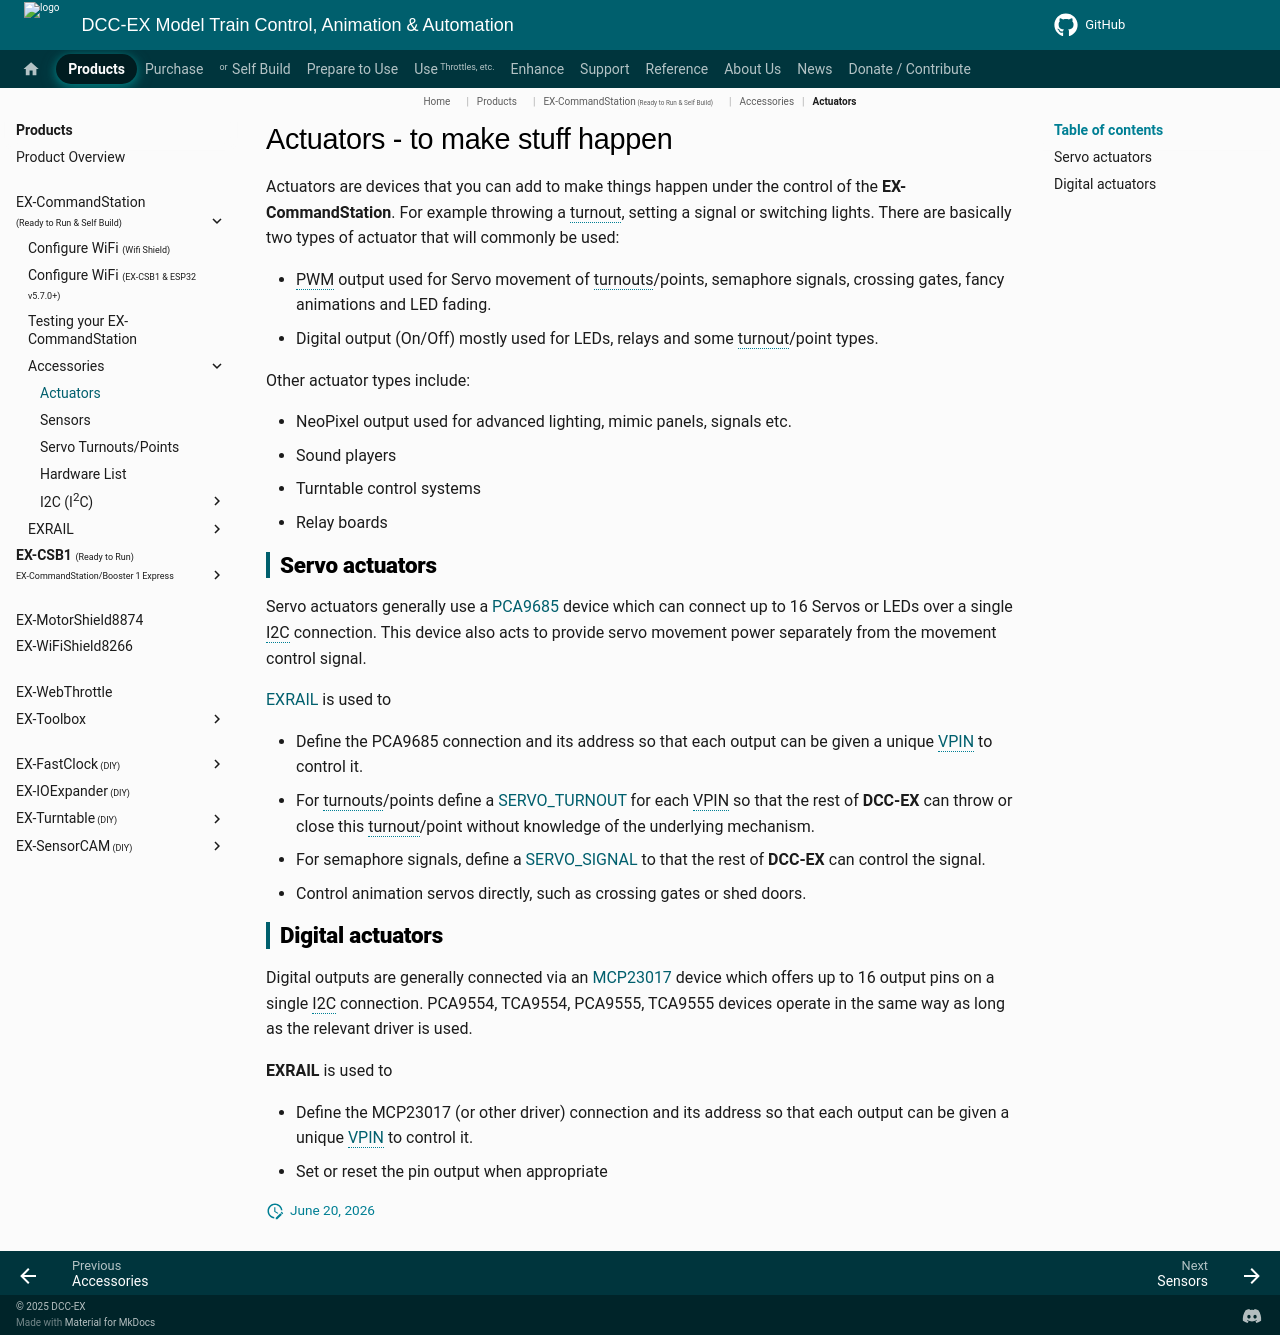

repository: DCC-EX/mkdocs-test · page: products/ex-commandstation/accessories/actuators/index.html · generator: mkdocs

# Actuators - to make stuff happen

Actuators are devices that you can add to make things happen under the control of the **EX-CommandStation**. For example throwing a turnout, setting a signal or switching lights. There are basically two types of actuator that will commonly be used:

- PWM output used for Servo movement of turnouts/points, semaphore signals, crossing gates, fancy animations and LED fading.
- Digital output (On/Off) mostly used for LEDs, relays and some turnout/point types.

Other actuator types include:

- NeoPixel output used for advanced lighting, mimic panels, signals etc.
- Sound players
- Turntable control systems
- Relay boards

## Servo actuators

Servo actuators generally use a [PCA9685](?PCA9685) device which can connect up to 16 Servos or LEDs over a single I2C connection. This device also acts to provide servo movement power separately from the movement control signal.

[EXRAIL](?EXRAIL) is used to

- Define the PCA9685 connection and its address so that each output can be given a unique [VPIN](?VPIN) to control it.
- For turnouts/points define a [SERVO_TURNOUT](?SERVO_TURNOUT) for each VPIN so that the rest of **DCC-EX** can throw or close this turnout/point without knowledge of the underlying mechanism.
- For semaphore signals, define a [SERVO_SIGNAL](?SERVO_SIGNAL) to that the rest of **DCC-EX** can control the signal.
- Control animation servos directly, such as crossing gates or shed doors.

## Digital actuators

Digital outputs are generally connected via an [MCP23017](?MCP23017) device which offers up to 16 output pins on a single I2C connection.
PCA9554, TCA9554, PCA9555, TCA9555 devices operate in the same way as long as the relevant driver is used.

**EXRAIL** is used to

- Define the MCP23017 (or other driver) connection and its address so that each output can be given a unique [VPIN](?VPIN) to control it.
- Set or reset the pin output when appropriate

--8<-- "snippets/abbr.md"
